The GitHub repository BurakEmreGundes/HousePlantDataset contains a labelled image folder "dataset_demo_w_name" with 23 categories: antoryum, areca palm, ask merdiveni, baris cicegi, begonia rex indian summer, begonia rex maori haze, cin para bitkisi, croton petra, mountain palm, deve tabani bitkisi, difenbahya, dracena massengena, dua cicegi, euphorbia obesa cactus, ficus elastica belize, guzmania bromeliad, ikili yukka bitkisi, kaucuk cicegi, para agaci, pasa kilici, peribacalari, sans bambusu, star aster. Examples follow, each with its label.

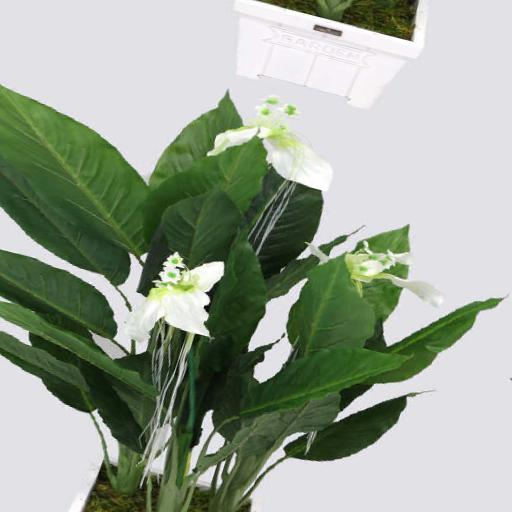
Label: baris cicegi

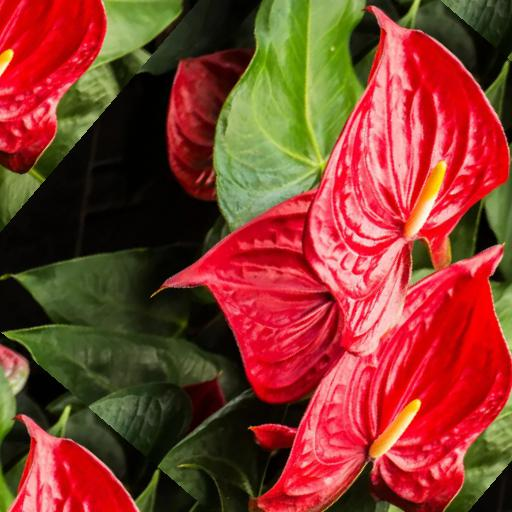
Label: antoryum

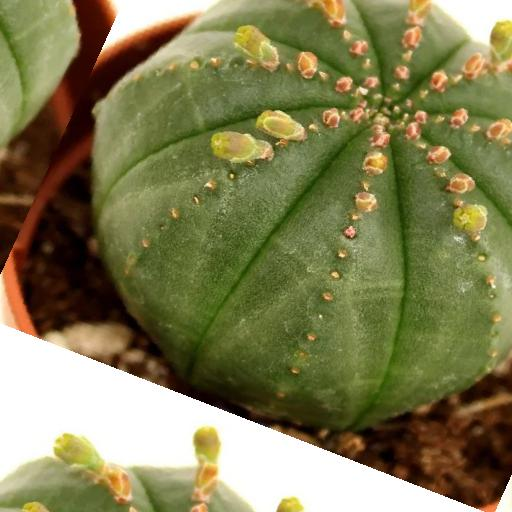
Label: euphorbia obesa cactus

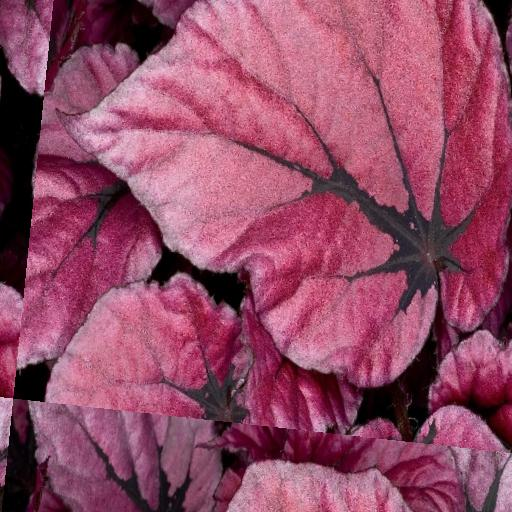
Label: begonia rex indian summer

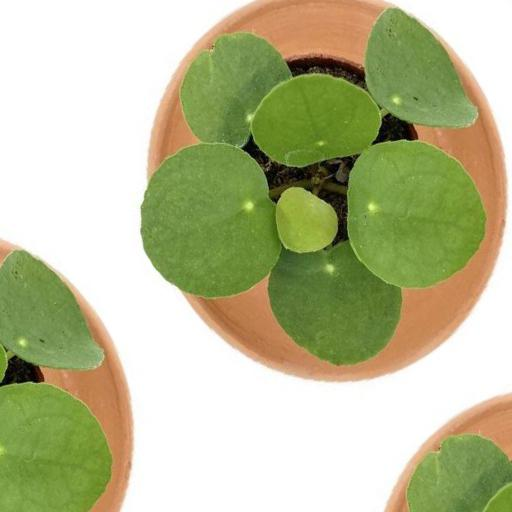
Label: cin para bitkisi

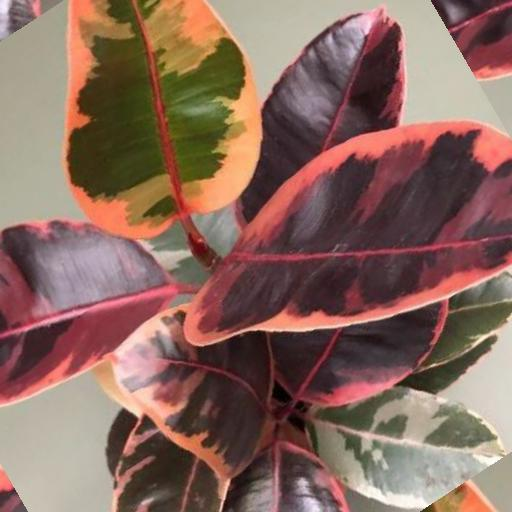
Label: ficus elastica belize
